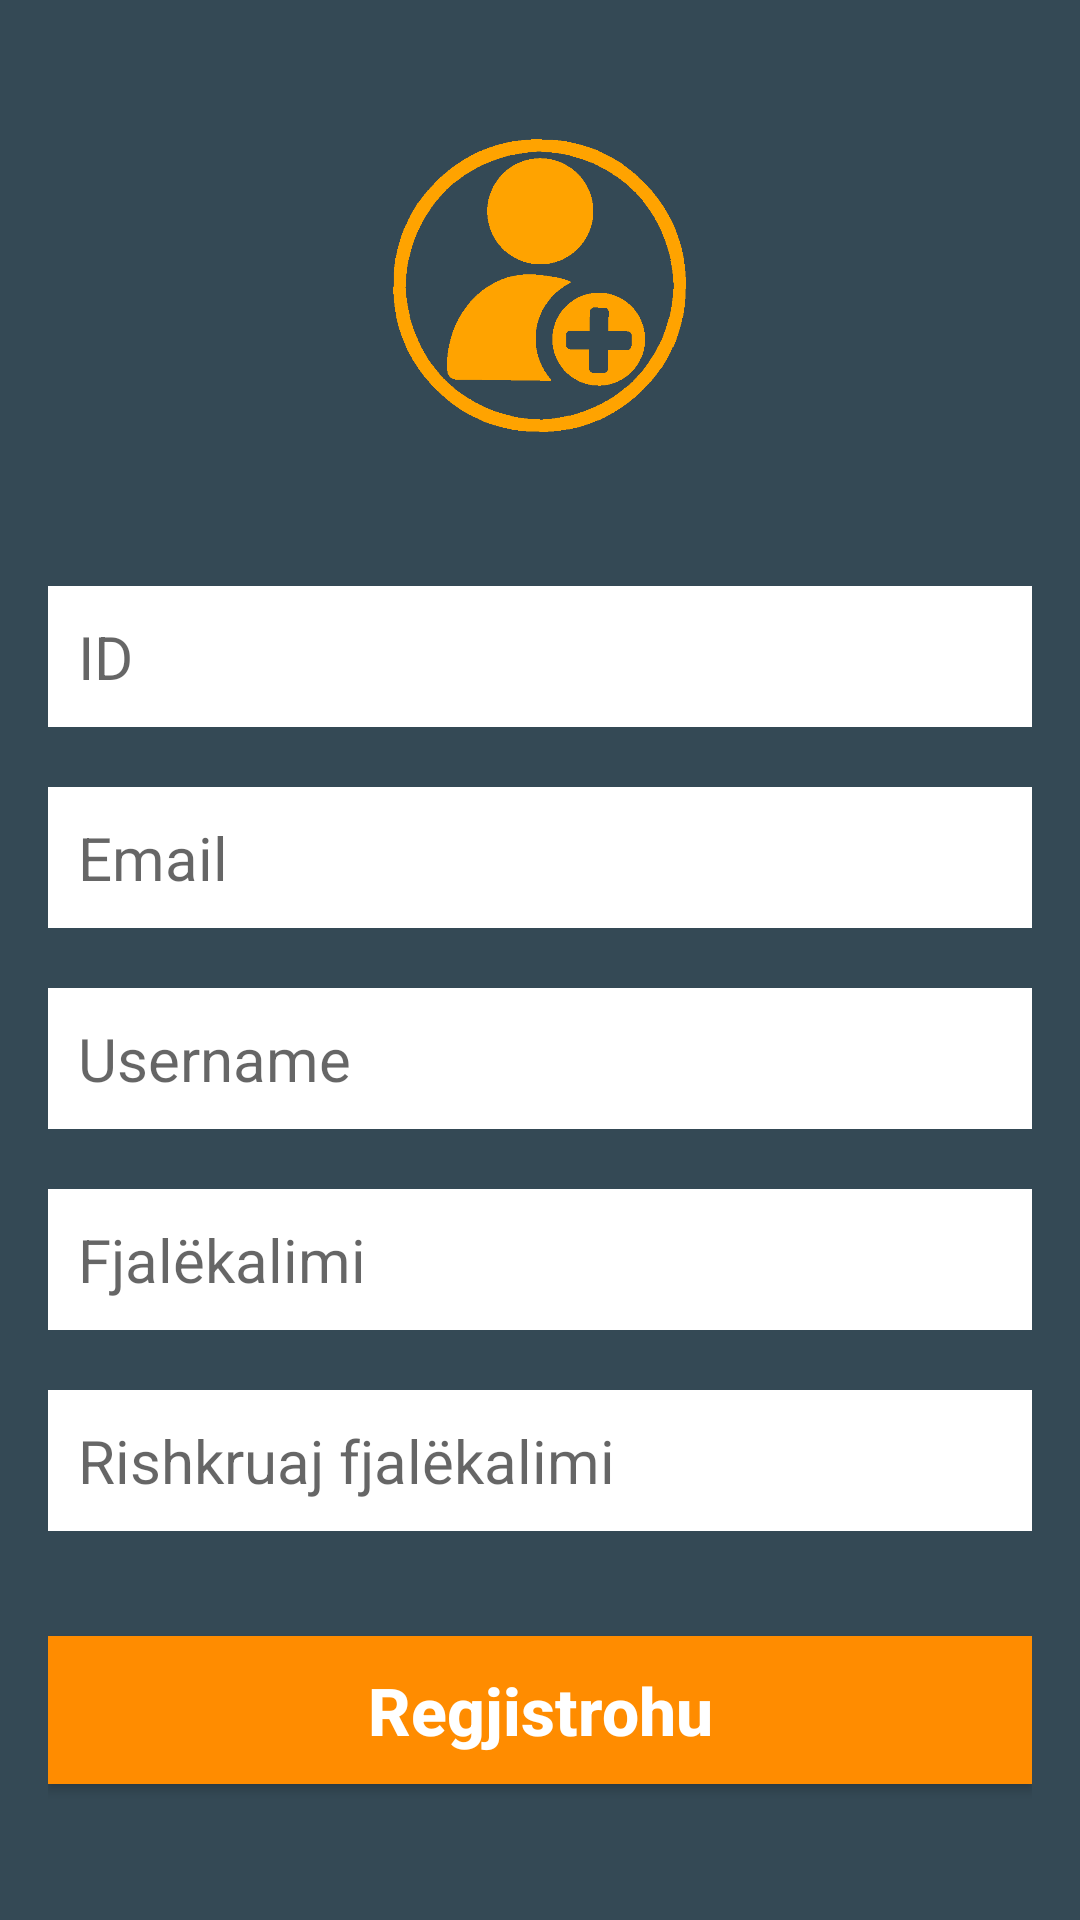

Produce the Android XML layout that renders to this screen, including the resource entries it uses.
<!-- AndroidManifest.xml: application theme AppTheme -->
<!-- res/layout/activity_sign_up.xml -->
<?xml version="1.0" encoding="utf-8"?>
<LinearLayout xmlns:android="http://schemas.android.com/apk/res/android"
    xmlns:app="http://schemas.android.com/apk/res-auto"
    xmlns:tools="http://schemas.android.com/tools"
    android:layout_width="match_parent"
    android:layout_height="match_parent"
    android:background="#344955"
    android:gravity="center"
    android:orientation="vertical"
    android:padding="16dp"
    tools:context=".aktivitetet.SignUp">

    <ImageView
        android:layout_width="100dp"
        android:layout_height="100dp"
        android:layout_centerHorizontal="true"
        android:src="@drawable/signupicon1"

        />

    <EditText
        android:id="@+id/etID"
        android:layout_width="match_parent"
        android:layout_height="wrap_content"
        android:layout_marginTop="50dp"
        android:layout_marginBottom="20dp"
        android:background="#FFFFFF"
        android:hint="ID"
        android:imeOptions="actionNext"
        android:inputType="textCapWords"
        android:padding="10dp"
        android:textSize="20sp" />


    <EditText
        android:id="@+id/etMail"
        android:layout_width="match_parent"
        android:layout_height="wrap_content"
        android:layout_marginBottom="20dp"
        android:background="#FFFFFF"
        android:hint="Email"
        android:imeOptions="actionNext"
        android:inputType="textEmailAddress"
        android:padding="10dp"
        android:textSize="20sp" />


    <EditText
        android:id="@+id/etUsername"
        android:layout_width="match_parent"
        android:layout_height="wrap_content"
        android:layout_marginBottom="20dp"
        android:background="#FFFFFF"
        android:hint="Username"
        android:imeOptions="actionNext"
        android:inputType="text"
        android:padding="10dp"
        android:textSize="20sp" />


    <EditText
        android:id="@+id/etPassword"
        android:layout_width="match_parent"
        android:layout_height="wrap_content"
        android:layout_marginBottom="20dp"
        android:background="#FFFFFF"
        android:hint="Fjalëkalimi"
        android:imeOptions="actionDone"
        android:inputType="textPassword"
        android:padding="10dp"
        android:textSize="20sp" />

    <EditText
        android:id="@+id/etPassword2"
        android:layout_width="match_parent"
        android:layout_height="wrap_content"
        android:layout_marginBottom="20dp"
        android:background="#FFFFFF"
        android:hint="Rishkruaj fjalëkalimi"
        android:imeOptions="actionDone"
        android:inputType="textPassword"
        android:padding="10dp"
        android:textSize="20sp" />


    <Button
        android:id="@+id/btnRegister"
        android:layout_width="match_parent"
        android:layout_height="wrap_content"
        android:layout_gravity="center"
        android:layout_marginTop="15dp"
        android:background="#FF8C00"
        android:padding="10dp"
        android:text="@string/btnSignUp"
        android:textAllCaps="false"
        android:textColor="#FFFFFF"
        android:textSize="22sp"
        android:textStyle="bold" />

</LinearLayout>
<!-- resources referenced by this layout -->
<resources>
  <!-- drawable signupicon1: png bitmap (drawable, 11530 bytes) -->
  <string name="btnSignUp">Regjistrohu</string>
  <style name="AppTheme" parent="Theme.AppCompat.Light.NoActionBar">
          
          <item name="colorPrimary">@color/colorPrimary</item>
          <item name="colorPrimaryDark">@color/colorPrimaryDark</item>
          <item name="colorAccent">@color/colorAccent</item>
      </style>
  <color name="colorPrimary">#FF8C00</color>
  <color name="colorPrimaryDark">#232F34</color>
  <color name="colorAccent">#4A6572</color>
</resources>
